Run: headless pygame with SDL's dummy video driver; simulated clock (each Clock.tick advances the game by its frame time, no real sleeping); random seed 0; keys injected as events and as key.get_pressed() state; no mouse input.
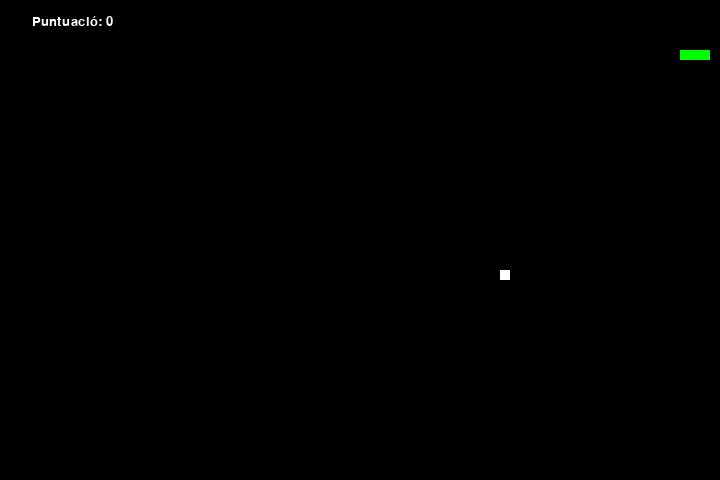
Frame 1 of 2 · flips 1–60 · no input
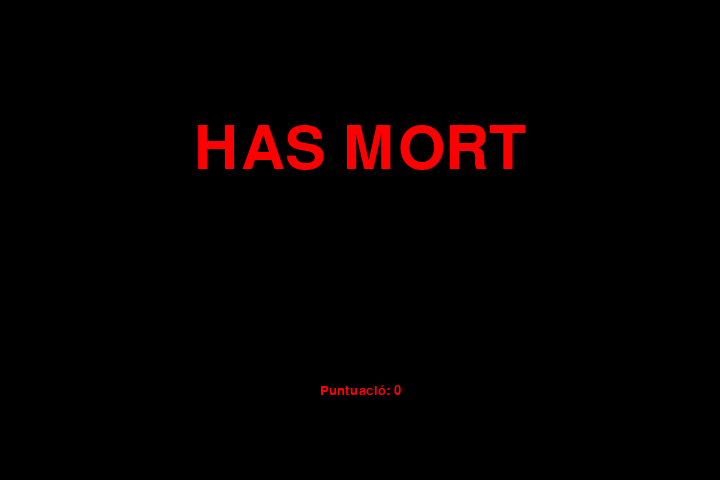
Frame 2 of 2 · flips 61–180 · tapped SPACE, RETURN · held RIGHT (→), D (game ended)

The pygame program that drew these frames:

import pygame
import random
import time
import sys

# Mida del marc
amplada_marc = 720
altura_marc = 480

# Comprovació d'errors durant la inicialització
comprovacio_errors = pygame.init()
if comprovacio_errors[1] > 0:
    print(f'[!] Hi ha hagut {comprovacio_errors[1]} errors en inicialitzar el joc, sortint...')
    sys.exit(-1)
else:
    print('[+] Joc inicialitzat correctament')

# Inicialitzar la finestra del joc
pygame.display.set_caption('Menja Serps')
finestra_joc = pygame.display.set_mode((amplada_marc, altura_marc))

# Colors (R, G, B)
negre = pygame.Color(0, 0, 0)
blanc = pygame.Color(255, 255, 255)
vermell = pygame.Color(255, 0, 0)
verd = pygame.Color(0, 255, 0)

# Control de FPS
control_fps = pygame.time.Clock()
fps = 10  # Velocitat inicial del joc

# Variables del joc
posicio_serp = [100, 50]
cos_serp = [[100, 50], [90, 50], [80, 50]]

posicio_menjar = [
    random.randrange(1, (amplada_marc // 10)) * 10,
    random.randrange(1, (altura_marc // 10)) * 10
]
menjar_generat = True

direccio = 'DRETA'
canviar_a = direccio

puntuacio = 0

# Funció de fi del joc
def fi_del_joc():
    font = pygame.font.SysFont('times new roman', 90)
    missatge = font.render('HAS MORT', True, vermell)
    rect_missatge = missatge.get_rect()
    rect_missatge.midtop = (amplada_marc / 2, altura_marc / 4)
    finestra_joc.fill(negre)
    finestra_joc.blit(missatge, rect_missatge)
    mostrar_puntuacio(0, vermell, 'times', 20)
    pygame.display.flip()
    time.sleep(3)
    pygame.quit()
    sys.exit()

# Funció per mostrar la puntuació
def mostrar_puntuacio(opcio, color, font, mida):
    font_puntuacio = pygame.font.SysFont(font, mida)
    text_puntuacio = font_puntuacio.render('Puntuació: ' + str(puntuacio), True, color)
    rect_puntuacio = text_puntuacio.get_rect()
    if opcio == 1:
        rect_puntuacio.midtop = (amplada_marc / 10, 15)
    else:
        rect_puntuacio.midtop = (amplada_marc / 2, altura_marc / 1.25)
    finestra_joc.blit(text_puntuacio, rect_puntuacio)

# Lògica principal
while True:
    for esdeveniment in pygame.event.get():
        if esdeveniment.type == pygame.QUIT:
            pygame.quit()
            sys.exit()
        elif esdeveniment.type == pygame.KEYDOWN:
            if esdeveniment.key == pygame.K_UP or esdeveniment.key == ord('w'):
                canviar_a = 'AMUNT'
            if esdeveniment.key == pygame.K_DOWN or esdeveniment.key == ord('s'):
                canviar_a = 'AVALL'
            if esdeveniment.key == pygame.K_LEFT or esdeveniment.key == ord('a'):
                canviar_a = 'ESQUERRA'
            if esdeveniment.key == pygame.K_RIGHT or esdeveniment.key == ord('d'):
                canviar_a = 'DRETA'
            if esdeveniment.key == pygame.K_ESCAPE:
                pygame.event.post(pygame.event.Event(pygame.QUIT))

    # Evitar que la serp es mogui en direcció oposada immediatament
    if canviar_a == 'AMUNT' and direccio != 'AVALL':
        direccio = 'AMUNT'
    if canviar_a == 'AVALL' and direccio != 'AMUNT':
        direccio = 'AVALL'
    if canviar_a == 'ESQUERRA' and direccio != 'DRETA':
        direccio = 'ESQUERRA'
    if canviar_a == 'DRETA' and direccio != 'ESQUERRA':
        direccio = 'DRETA'

    # Moviment de la serp
    if direccio == 'AMUNT':
        posicio_serp[1] -= 10
    if direccio == 'AVALL':
        posicio_serp[1] += 10
    if direccio == 'ESQUERRA':
        posicio_serp[0] -= 10
    if direccio == 'DRETA':
        posicio_serp[0] += 10

    # Mecanisme de creixement de la serp
    cos_serp.insert(0, list(posicio_serp))
    if posicio_serp == posicio_menjar:
        puntuacio += 1
        fps *= 1.05  # Augmenta la velocitat un 5%
        menjar_generat = False
    else:
        cos_serp.pop()

    # Generar menjar
    if not menjar_generat:
        posicio_menjar = [
            random.randrange(1, (amplada_marc // 10)) * 10,
            random.randrange(1, (altura_marc // 10)) * 10
        ]
    menjar_generat = True

    # Gràfics
    finestra_joc.fill(negre)
    for bloc in cos_serp:
        pygame.draw.rect(finestra_joc, verd, pygame.Rect(bloc[0], bloc[1], 10, 10))
    pygame.draw.rect(finestra_joc, blanc, pygame.Rect(posicio_menjar[0], posicio_menjar[1], 10, 10))

    # Condicions de fi del joc
    if posicio_serp[0] < 0 or posicio_serp[0] > amplada_marc - 10:
        fi_del_joc()
    if posicio_serp[1] < 0 or posicio_serp[1] > altura_marc - 10:
        fi_del_joc()
    for bloc in cos_serp[1:]:
        if posicio_serp == bloc:
            fi_del_joc()

    mostrar_puntuacio(1, blanc, 'consolas', 20)
    pygame.display.update()
    control_fps.tick(int(fps))  # Controla la velocitat amb l'FPS actualitzat
